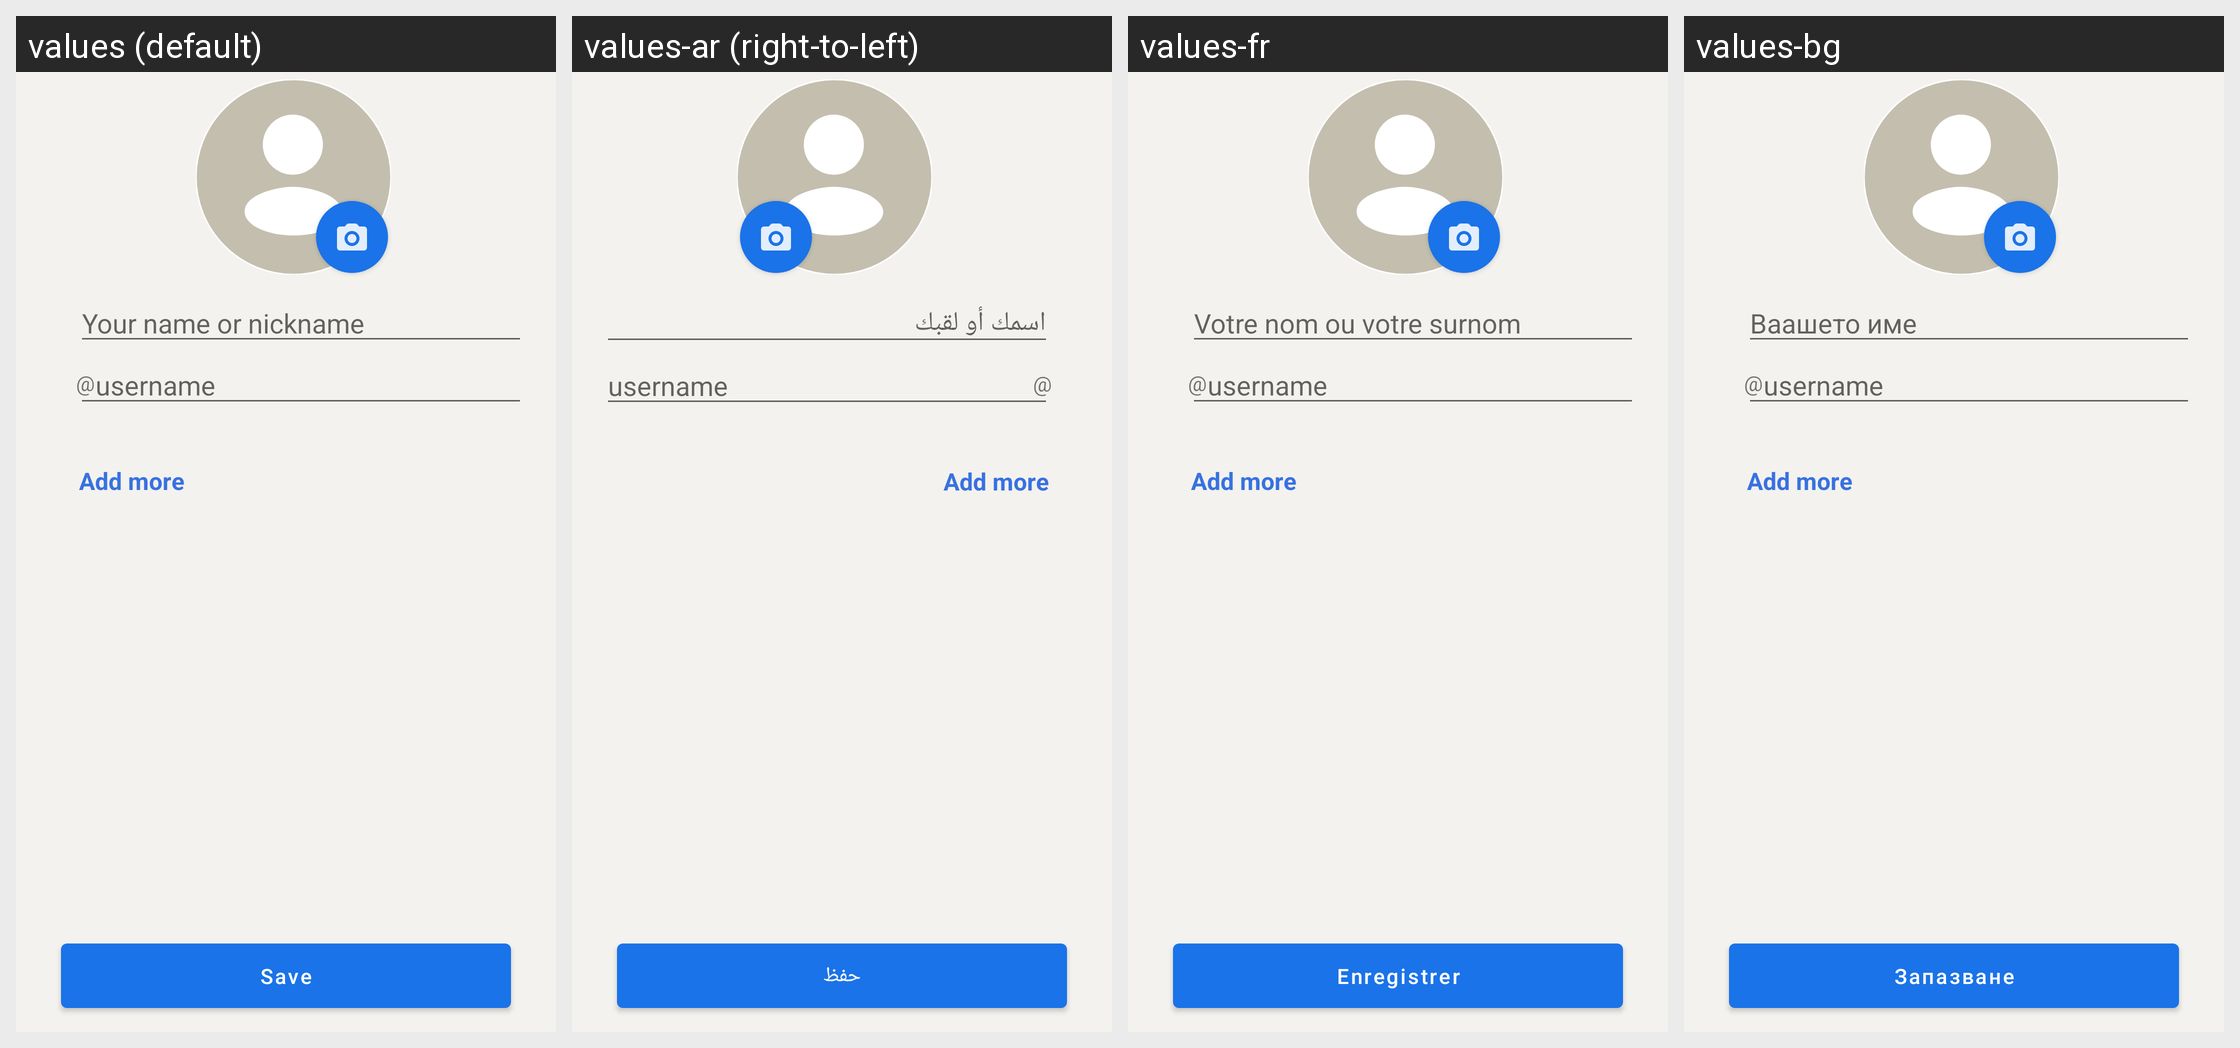

For this localized Android screen grid, give each drawn string resource with its value in every locale shown.
Android screen res/layout/activity_settings_profile.xml rendered under 4 locales, left to right: values (default), values-ar (right-to-left), values-fr, values-bg. Device: Nexus 5 (rendered at 1080×1920; each locale shown at half size, 540×960, under a caption strip naming it); theme AppTheme.
Other locales in the repository, not shown: values-cs, values-de, values-el, values-es, values-fa, values-hi, values-id, values-in, values-nl, values-pl, values-pt, values-pt-rBR, values-ru, values-tr.
Strings drawn on this screen, with the default value and each locale's value (text and hints the layout hard-codes, and strings that could not be matched under every locale, appear in the picture but are not listed):

name_hint
  values: Your name or nickname
  values-ar: اسمك أو لقبك
  values-fr: Votre nom ou votre surnom
  values-bg: Ваашето име

at_symbol
  values: @
  values-ar: @  [not translated; the default value is used]
  values-fr: @  [not translated; the default value is used]
  values-bg: @  [not translated; the default value is used]

username_hint
  values: username
  values-ar: username  [not translated; the default value is used]
  values-fr: username  [not translated; the default value is used]
  values-bg: username  [not translated; the default value is used]

add_more
  values: Add more
  values-ar: Add more  [not translated; the default value is used]
  values-fr: Add more  [not translated; the default value is used]
  values-bg: Add more  [not translated; the default value is used]

save
  values: Save
  values-ar: حفظ
  values-fr: Enregistrer
  values-bg: Запазване
